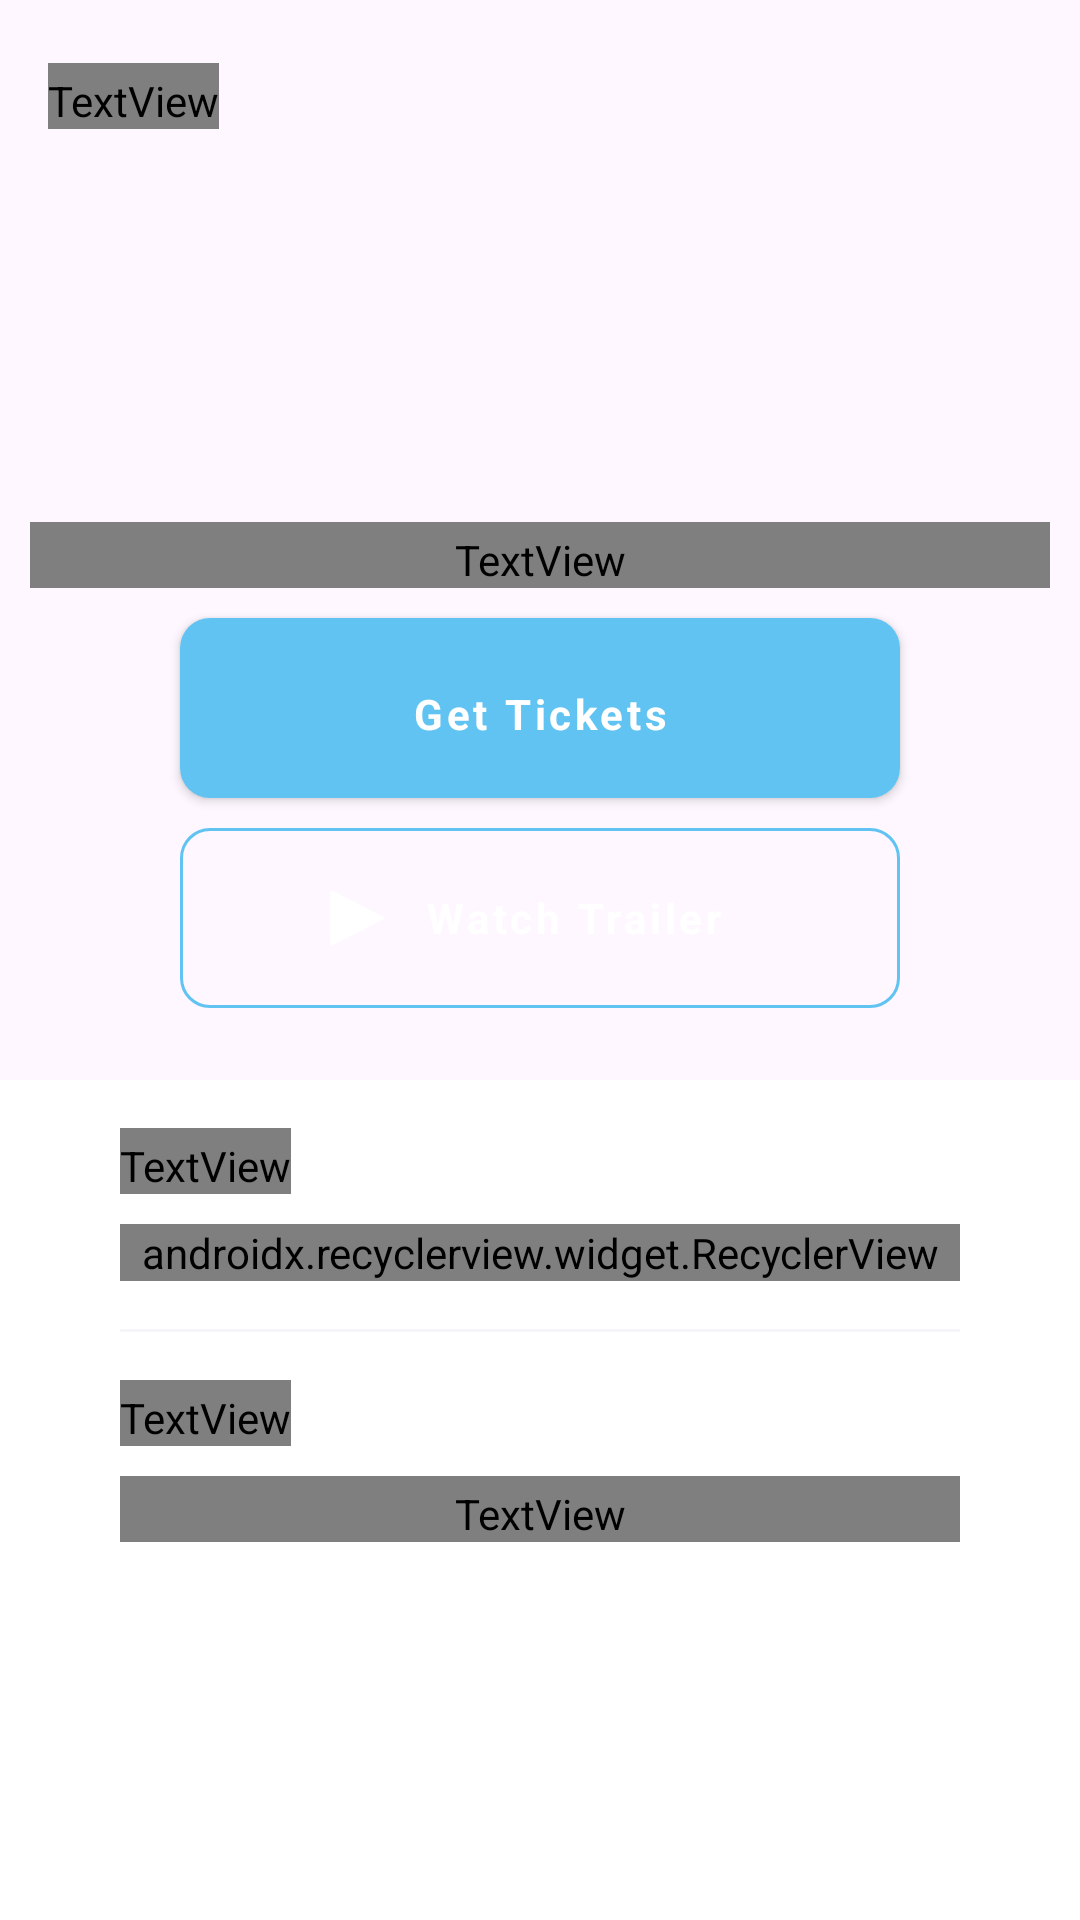

Reconstruct the res/layout file that produces this screen, plus the resources it refers to.
<!-- AndroidManifest.xml: application theme Theme.hdVideoPlayer -->
<!-- res/layout/fragment_movie_details.xml -->
<?xml version="1.0" encoding="utf-8"?>
<layout xmlns:android="http://schemas.android.com/apk/res/android"
    xmlns:app="http://schemas.android.com/apk/res-auto"
    xmlns:tools="http://schemas.android.com/tools">

    <data>

        <variable
            name="movieItem"
            type="com.tmdb.movies.demo.data.MovieDetail" />
    </data>

    <androidx.coordinatorlayout.widget.CoordinatorLayout
        android:id="@+id/container"
        android:layout_width="match_parent"
        android:layout_height="match_parent"
        android:background="@color/white"
        android:fitsSystemWindows="false">

        <androidx.core.widget.NestedScrollView
            android:layout_width="match_parent"
            android:layout_height="match_parent"
            android:orientation="vertical"
            android:overScrollMode="never"
            app:layout_behavior="@string/appbar_scrolling_view_behavior">

            <LinearLayout
                android:layout_width="match_parent"
                android:layout_height="match_parent"
                android:orientation="vertical"
                android:paddingHorizontal="@dimen/movie_info_padding_horizontal">


                <TextView
                    android:id="@+id/tv_genre_heading"
                    style="@style/text_style_normal"
                    android:layout_width="wrap_content"
                    android:layout_height="wrap_content"
                    android:layout_marginTop="@dimen/movie_heading_margin_top"
                    android:ellipsize="end"
                    android:lines="1"
                    android:text="@string/label_genres"
                    android:textSize="@dimen/movie_item_text_size" />

                <androidx.recyclerview.widget.RecyclerView
                    android:id="@+id/recyclerViewGenre"
                    android:layout_width="match_parent"
                    android:layout_height="wrap_content"
                    android:layout_marginTop="@dimen/genre_recycler_margin_top"
                    android:orientation="horizontal"
                    app:layoutManager="com.google.android.flexbox.FlexboxLayoutManager"
                    tools:listitem="@layout/list_item_genres" />

                <View
                    android:id="@+id/divider"
                    android:layout_width="match_parent"
                    android:layout_height="1dp"
                    android:layout_marginTop="@dimen/divider_margin_top"
                    android:background="@color/background_color"
                    app:layout_constraintBottom_toBottomOf="parent"
                    app:layout_constraintEnd_toEndOf="parent"
                    app:layout_constraintStart_toStartOf="parent"
                    app:layout_constraintTop_toTopOf="parent" />


                <TextView
                    android:id="@+id/tv_overview_heading"
                    style="@style/text_style_normal"
                    android:layout_width="wrap_content"
                    android:layout_height="wrap_content"
                    android:layout_marginTop="@dimen/movie_heading_margin_top"
                    android:ellipsize="end"
                    android:lines="1"
                    android:text="@string/label_overview"
                    android:textSize="@dimen/movie_item_text_size" />


                <TextView
                    android:id="@+id/tv_description"
                    style="@style/text_style_normal"
                    android:layout_width="match_parent"
                    android:layout_height="wrap_content"
                    android:layout_marginTop="@dimen/movie_description_margin_top"
                    android:ellipsize="end"
                    android:text="@{movieItem.overview}"
                    android:textColor="@color/text_color_normal"
                    android:textSize="@dimen/movie_description_text_size" />

            </LinearLayout>

        </androidx.core.widget.NestedScrollView>

        <com.google.android.material.appbar.AppBarLayout
            android:id="@+id/app_bar_layout"
            android:layout_width="match_parent"
            android:layout_height="wrap_content">

            <com.google.android.material.appbar.CollapsingToolbarLayout
                android:layout_width="match_parent"
                android:layout_height="wrap_content"
                app:layout_scrollFlags="scroll|exitUntilCollapsed|snap">

                <androidx.constraintlayout.widget.ConstraintLayout
                    android:layout_width="match_parent"
                    android:layout_height="wrap_content">

                    <ImageView
                        android:id="@+id/iv_movie_poster"
                        imageFromUrl="@{movieItem.posterPath}"
                        android:layout_width="0dp"
                        android:layout_height="0dp"
                        android:contentDescription="@string/content_description_movie"
                        android:scaleType="centerCrop"
                        android:visibility="visible"
                        app:layout_collapseMode="parallax"
                        app:layout_constraintDimensionRatio="H,1:1"
                        app:layout_constraintEnd_toEndOf="parent"
                        app:layout_constraintStart_toStartOf="parent"
                        app:layout_constraintTop_toTopOf="parent"
                        tools:src="@tools:sample/avatars" />

                    <ImageView
                        android:layout_width="0dp"
                        android:layout_height="0dp"
                        android:contentDescription="@string/content_description_movie"
                        app:layout_constraintBottom_toBottomOf="parent"
                        app:layout_constraintEnd_toEndOf="parent"
                        app:layout_constraintStart_toStartOf="parent"
                        app:layout_constraintTop_toTopOf="parent"
                        app:layout_constraintVertical_bias="1.0"
                        tools:src="@drawable/ic_shadow" />


                    <TextView
                        android:id="@+id/tv_release_date"
                        style="@style/text_style_normal"
                        android:layout_width="match_parent"
                        android:layout_height="wrap_content"
                        android:layout_centerHorizontal="true"
                        android:layout_marginHorizontal="@dimen/movie_item_text_side_margin"
                        android:layout_marginBottom="@dimen/release_date_text_margin_bottom"
                        android:gravity="center"
                        android:text="@{movieItem.releaseDate}"
                        android:textColor="@color/white"
                        android:textSize="18sp"
                        app:layout_constraintBottom_toTopOf="@+id/btn_get_tickets"
                        app:layout_constraintEnd_toEndOf="parent"
                        app:layout_constraintStart_toStartOf="parent" />


                    <com.google.android.material.button.MaterialButton
                        android:id="@+id/btn_get_tickets"
                        style="@style/normal_button_style"
                        android:layout_width="@dimen/movies_button_width"
                        android:layout_above="@+id/btnWatchTrailer"
                        android:layout_centerHorizontal="true"
                        android:layout_marginBottom="@dimen/movies_button_margin_bottom"
                        android:text="@string/label_get_tickets"
                        android:textAllCaps="false"
                        android:textColor="@color/white"
                        android:textStyle="bold"
                        app:layout_constraintBottom_toTopOf="@+id/btnWatchTrailer"
                        app:layout_constraintEnd_toEndOf="parent"
                        app:layout_constraintStart_toStartOf="parent" />

                    
                    <com.google.android.material.button.MaterialButton
                        android:id="@+id/btnWatchTrailer"
                        style="@style/outlined_button_style"
                        android:layout_width="0dp"
                        android:layout_alignParentBottom="true"
                        android:layout_centerHorizontal="true"
                        android:layout_marginBottom="@dimen/movie_trailer_button_margin_bottom"
                        android:gravity="center"
                        android:paddingHorizontal="@dimen/watch_trailer_button_padding_horizontal"
                        android:text="@string/label_watch_trailer"
                        android:textAllCaps="false"
                        android:textColor="@color/white"
                        app:cornerRadius="@dimen/card_corner_radius"
                        app:icon="@drawable/ic_play"
                        app:iconTint="@color/white"
                        app:layout_constraintBottom_toBottomOf="@+id/iv_movie_poster"
                        app:layout_constraintEnd_toEndOf="@+id/btn_get_tickets"
                        app:layout_constraintStart_toStartOf="@+id/btn_get_tickets"
                        app:strokeColor="@color/colorPrimary"
                        app:strokeWidth="1dp" />

                </androidx.constraintlayout.widget.ConstraintLayout>

                <com.google.android.material.appbar.MaterialToolbar
                    android:id="@+id/toolbar"
                    android:layout_width="match_parent"
                    android:layout_height="?attr/actionBarSize"
                    android:background="@android:color/transparent"
                    app:layout_collapseMode="pin"
                    app:navigationIcon="@drawable/ic_back"
                    app:navigationIconTint="@color/white">

                    <TextView
                        android:id="@+id/tv_title"
                        style="@style/text_style_normal"
                        android:text="@string/label_watch"
                        android:textColor="@color/white"
                        android:textSize="@dimen/movie_item_text_size">

                    </TextView>
                </com.google.android.material.appbar.MaterialToolbar>

            </com.google.android.material.appbar.CollapsingToolbarLayout>
        </com.google.android.material.appbar.AppBarLayout>
    </androidx.coordinatorlayout.widget.CoordinatorLayout>
</layout>
<!-- res/layout/list_item_genres.xml (included above) -->
<?xml version="1.0" encoding="utf-8"?>
<TextView xmlns:android="http://schemas.android.com/apk/res/android"
    style="@style/text_style_normal"
    android:layout_width="wrap_content"
    android:id="@+id/tvGenre"
    android:layout_height="wrap_content"
    android:background="@drawable/bg_search"
    android:backgroundTint="@color/genre_pink"
    android:text="@string/label_watch"
    android:textSize="@dimen/genre_text_size"
    android:layout_margin="@dimen/genre_text_margin"
    android:paddingHorizontal="@dimen/genre_text_padding_horizontal"
    android:textColor="@color/white">

</TextView>
<!-- resources referenced by this layout -->
<resources>
  <color name="background_color">#F6F6FA</color>
  <color name="colorPrimary">#61C3F2</color>
  <color name="genre_pink">#E26CA5</color>
  <color name="text_color_normal">#8F8F8F</color>
  <color name="white">#FFFFFFFF</color>
  <dimen name="card_corner_radius">10dp</dimen>
  <dimen name="divider_margin_top">16dp</dimen>
  <dimen name="genre_recycler_margin_top">10dp</dimen>
  <dimen name="genre_text_margin">2.5dp</dimen>
  <dimen name="genre_text_padding_horizontal">10dp</dimen>
  <dimen name="genre_text_size">12sp</dimen>
  <dimen name="movie_description_margin_top">10dp</dimen>
  <dimen name="movie_description_text_size">12sp</dimen>
  <dimen name="movie_heading_margin_top">16dp</dimen>
  <dimen name="movie_info_padding_horizontal">40dp</dimen>
  <dimen name="movie_item_text_side_margin">10dp</dimen>
  <dimen name="movie_item_text_size">18sp</dimen>
  <dimen name="movie_trailer_button_margin_bottom">24dp</dimen>
  <dimen name="movies_button_margin_bottom">10dp</dimen>
  <dimen name="movies_button_width">240dp</dimen>
  <dimen name="release_date_text_margin_bottom">10dp</dimen>
  <dimen name="watch_trailer_button_padding_horizontal">50dp</dimen>
  <!-- drawable bg_search (drawable) -->
  <?xml version="1.0" encoding="utf-8"?>
  <shape xmlns:android="http://schemas.android.com/apk/res/android">
  
      <solid android:color="@color/search_background_color">
  
      </solid>
      <corners android:radius="@dimen/movies_search_corner_radius"/>
  </shape>
  <!-- drawable ic_shadow (drawable) -->
  <shape xmlns:android="http://schemas.android.com/apk/res/android">
      <gradient
          android:angle="270"
          android:type="linear"
          android:startColor="#00000000"
          android:endColor="#99000000">
  
      </gradient>
  </shape>
  <string name="content_description_movie">Movie</string>
  <string name="label_genres">Genres</string>
  <string name="label_get_tickets">Get Tickets</string>
  <string name="label_overview">Overview</string>
  <string name="label_watch">Watch</string>
  <string name="label_watch_trailer">Watch Trailer</string>
  <style name="outlined_button_style" parent="Widget.MaterialComponents.Button.OutlinedButton">
          <item name="fontFamily">@font/poppins</item>
          <item name="android:insetTop">0dp</item>
          <item name="android:insetBottom">0dp</item>
          <item name="android:textSize">@dimen/movie_button_text_size</item>
          <item name="android:layout_height">@dimen/movies_button_height</item>
          <item name="android:textStyle">bold</item>
      </style>
  <style name="text_style_normal" parent="Widget.MaterialComponents.TextView">
          <item name="android:fontFamily">@font/poppins</item>
          <item name="android:textColor">@color/text_color_dark</item>
          <item name="android:layout_width">wrap_content</item>
          <item name="android:layout_height">wrap_content</item>
          <item name="android:paddingTop">3dp</item>
          <item name="android:paddingBottom">0dp</item>
      </style>
  <style name="Theme.hdVideoPlayer" parent="Theme.Material3.Light.NoActionBar">
          
          <item name="colorPrimary">@color/colorPrimary</item>
          <item name="colorPrimaryVariant">@color/colorPrimaryDark</item>
          <item name="colorOnPrimary">@color/white</item>
          
          <item name="colorSecondary">@color/colorPrimary</item>
          <item name="colorSecondaryVariant">@color/colorPrimaryDark</item>
          <item name="colorOnSecondary">@color/black</item>
          
          <item name="android:statusBarColor" tools:targetApi="l">?attr/colorPrimaryVariant</item>
          
      </style>
  <color name="search_background_color">#F2F2F6</color>
  <dimen name="movies_search_corner_radius">30dp</dimen>
  <dimen name="movies_button_height">60dp</dimen>
  <dimen name="movie_button_text_size">14sp</dimen>
  <color name="text_color_dark">#202C43</color>
  <color name="colorPrimaryDark">#2E2739</color>
  <color name="black">#FF000000</color>
</resources>
